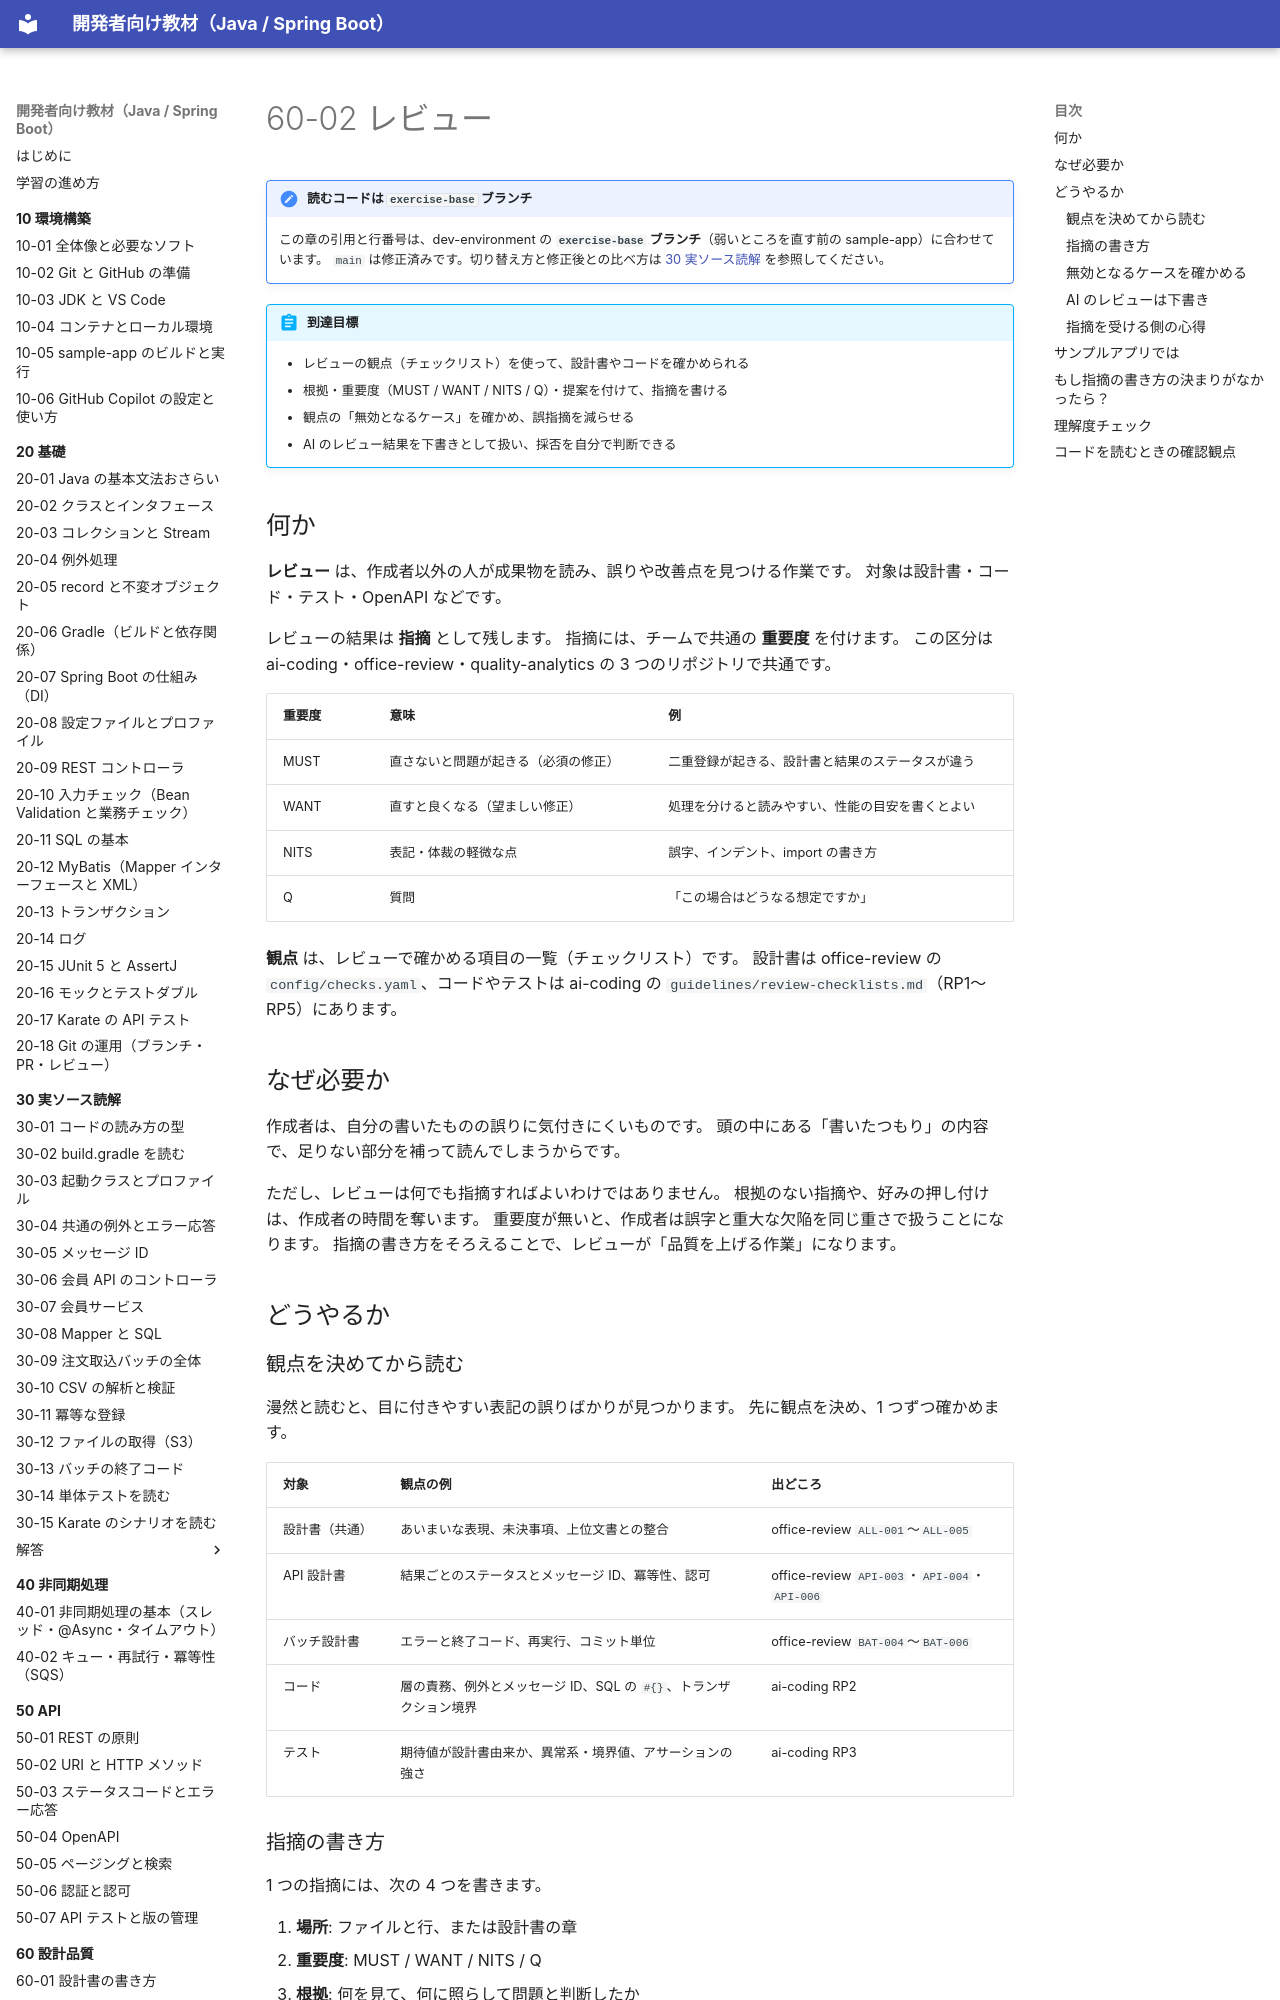

repository: shoyo-maya-bot/learning-materials · page: 60-quality/60-02-review/index.html · generator: mkdocs

# 60-02 レビュー

!!! note "読むコードは `exercise-base` ブランチ"
    この章の引用と行番号は、dev-environment の **`exercise-base` ブランチ**（弱いところを直す前の sample-app）に合わせています。
    `main` は修正済みです。切り替え方と修正後との比べ方は [30 実ソース読解](../30-reading/index.md#exercise-base) を参照してください。

!!! abstract "到達目標"
    - レビューの観点（チェックリスト）を使って、設計書やコードを確かめられる
    - 根拠・重要度（MUST / WANT / NITS / Q）・提案を付けて、指摘を書ける
    - 観点の「無効となるケース」を確かめ、誤指摘を減らせる
    - AI のレビュー結果を下書きとして扱い、採否を自分で判断できる

## 何か

**レビュー** は、作成者以外の人が成果物を読み、誤りや改善点を見つける作業です。
対象は設計書・コード・テスト・OpenAPI などです。

レビューの結果は **指摘** として残します。
指摘には、チームで共通の **重要度** を付けます。
この区分は ai-coding・office-review・quality-analytics の 3 つのリポジトリで共通です。

| 重要度 | 意味 | 例 |
| --- | --- | --- |
| MUST | 直さないと問題が起きる（必須の修正） | 二重登録が起きる、設計書と結果のステータスが違う |
| WANT | 直すと良くなる（望ましい修正） | 処理を分けると読みやすい、性能の目安を書くとよい |
| NITS | 表記・体裁の軽微な点 | 誤字、インデント、import の書き方 |
| Q | 質問 | 「この場合はどうなる想定ですか」 |

**観点** は、レビューで確かめる項目の一覧（チェックリスト）です。
設計書は office-review の `config/checks.yaml`、コードやテストは ai-coding の `guidelines/review-checklists.md`（RP1〜RP5）にあります。

## なぜ必要か

作成者は、自分の書いたものの誤りに気付きにくいものです。
頭の中にある「書いたつもり」の内容で、足りない部分を補って読んでしまうからです。

ただし、レビューは何でも指摘すればよいわけではありません。
根拠のない指摘や、好みの押し付けは、作成者の時間を奪います。
重要度が無いと、作成者は誤字と重大な欠陥を同じ重さで扱うことになります。
指摘の書き方をそろえることで、レビューが「品質を上げる作業」になります。

## どうやるか

### 観点を決めてから読む

漫然と読むと、目に付きやすい表記の誤りばかりが見つかります。
先に観点を決め、1 つずつ確かめます。

| 対象 | 観点の例 | 出どころ |
| --- | --- | --- |
| 設計書（共通） | あいまいな表現、未決事項、上位文書との整合 | office-review `ALL-001`〜`ALL-005` |
| API 設計書 | 結果ごとのステータスとメッセージ ID、冪等性、認可 | office-review `API-003`・`API-004`・`API-006` |
| バッチ設計書 | エラーと終了コード、再実行、コミット単位 | office-review `BAT-004`〜`BAT-006` |
| コード | 層の責務、例外とメッセージ ID、SQL の `#{}`、トランザクション境界 | ai-coding RP2 |
| テスト | 期待値が設計書由来か、異常系・境界値、アサーションの強さ | ai-coding RP3 |
